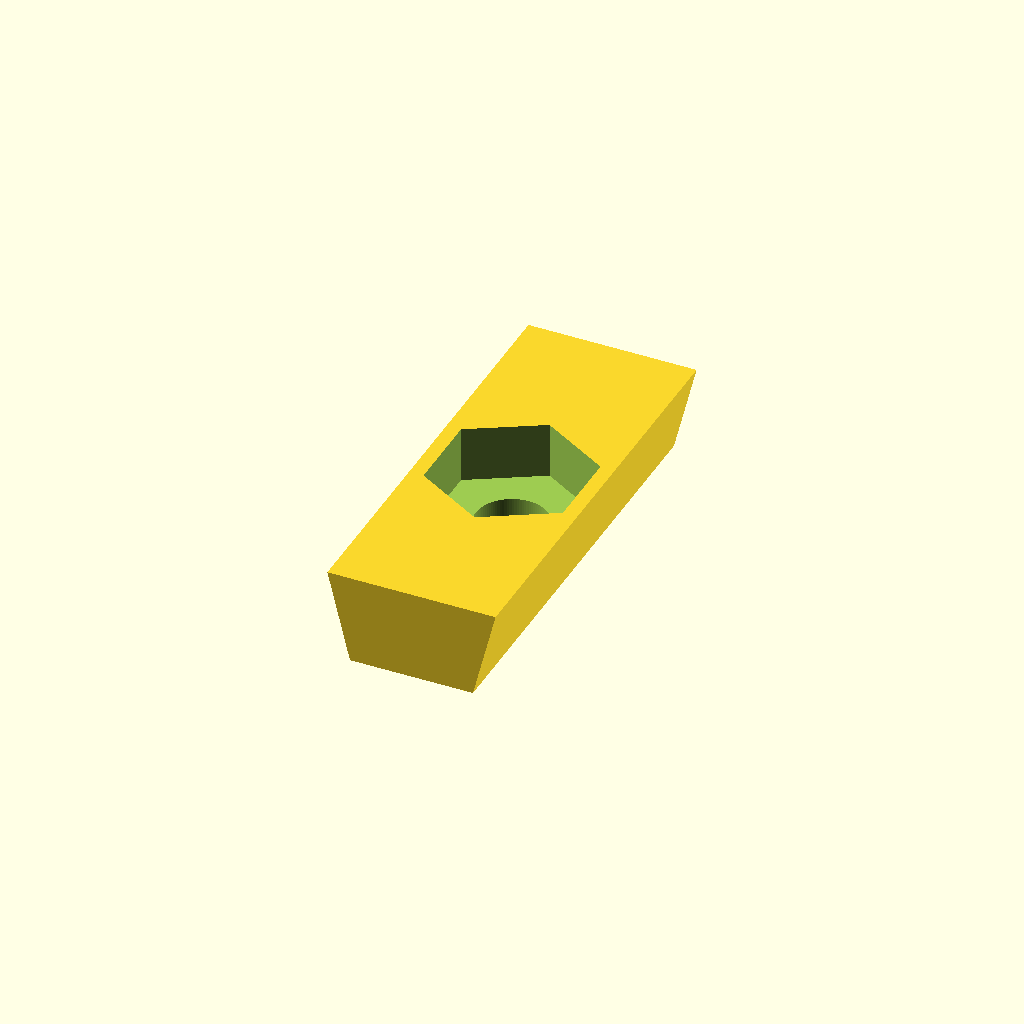
Cell 1: the model at its default parameters.
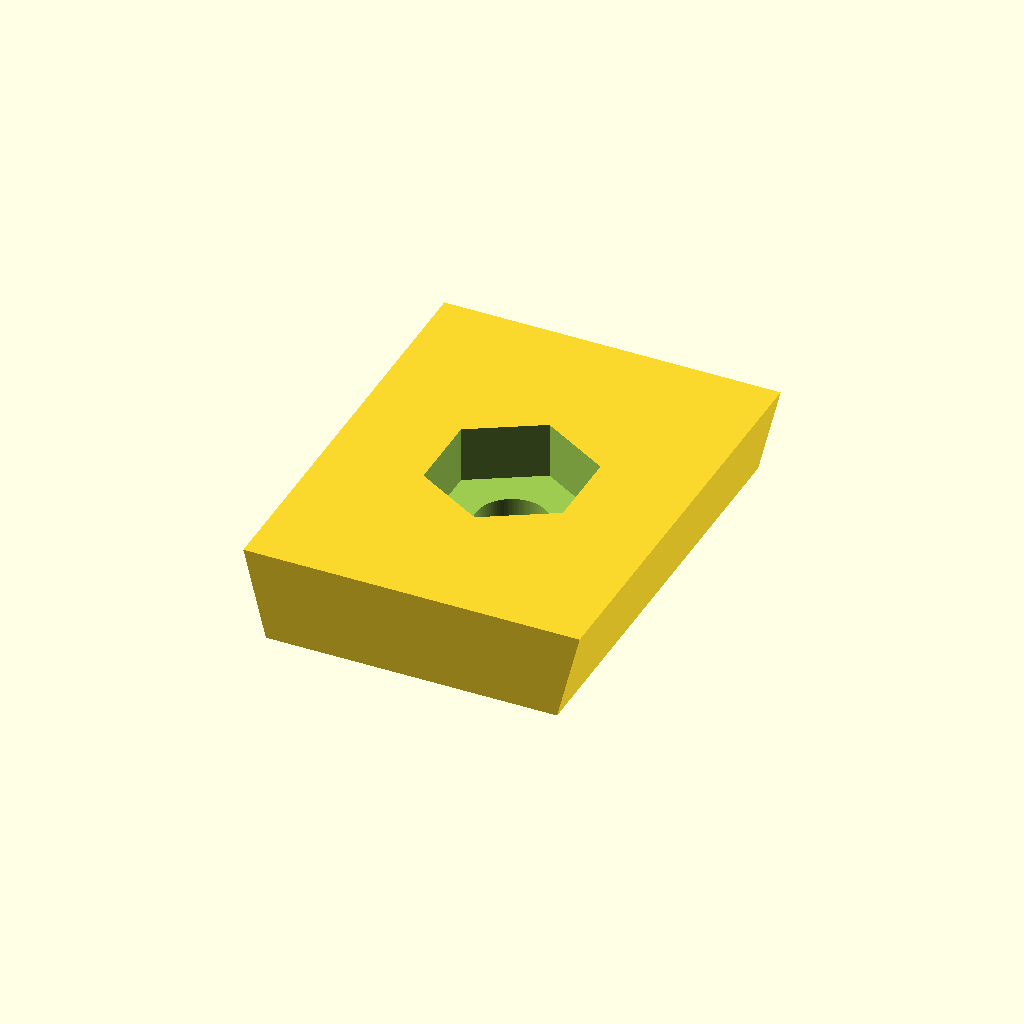
Cell 2 — base set to 23.4, the other parameters unchanged.
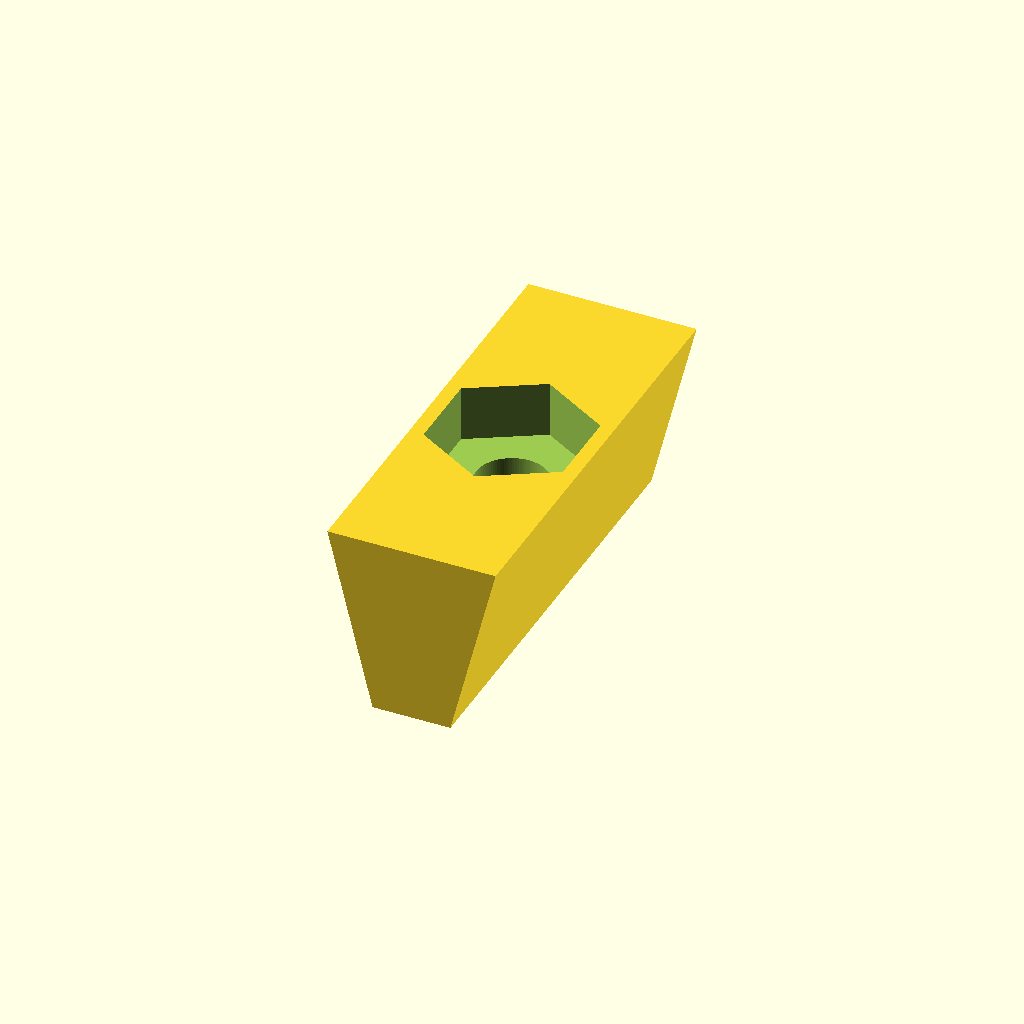
Cell 3: the same model with height = 12.6.
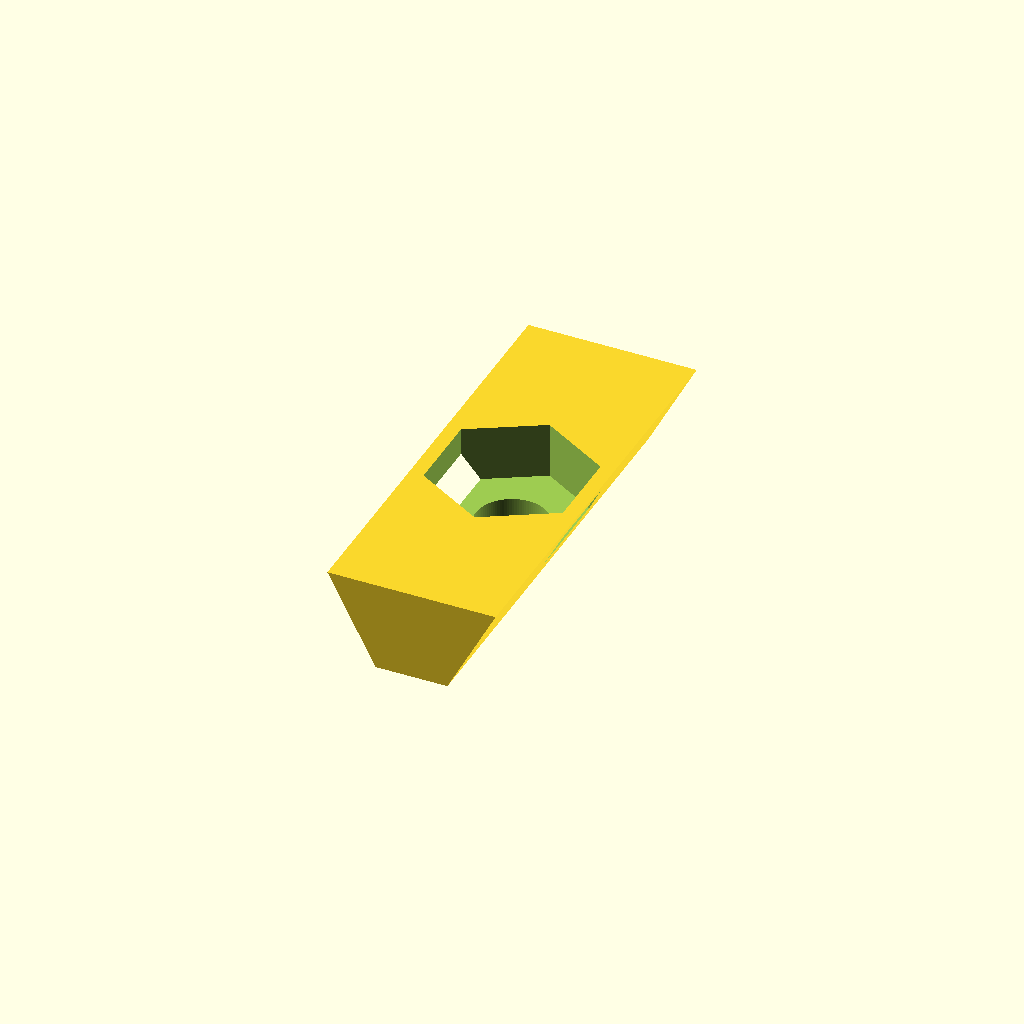
Cell 4: the same model with angle = 28.
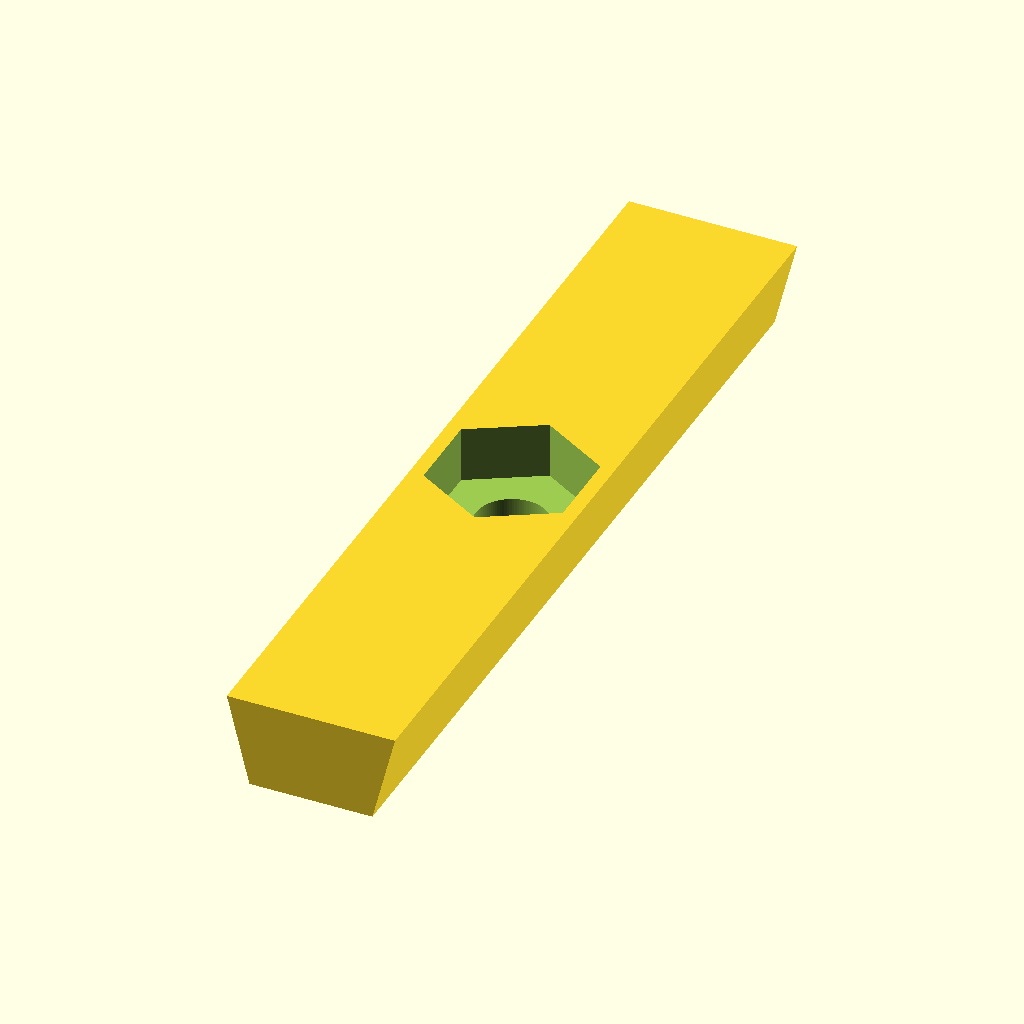
Cell 5: length = 60 (everything else at default).
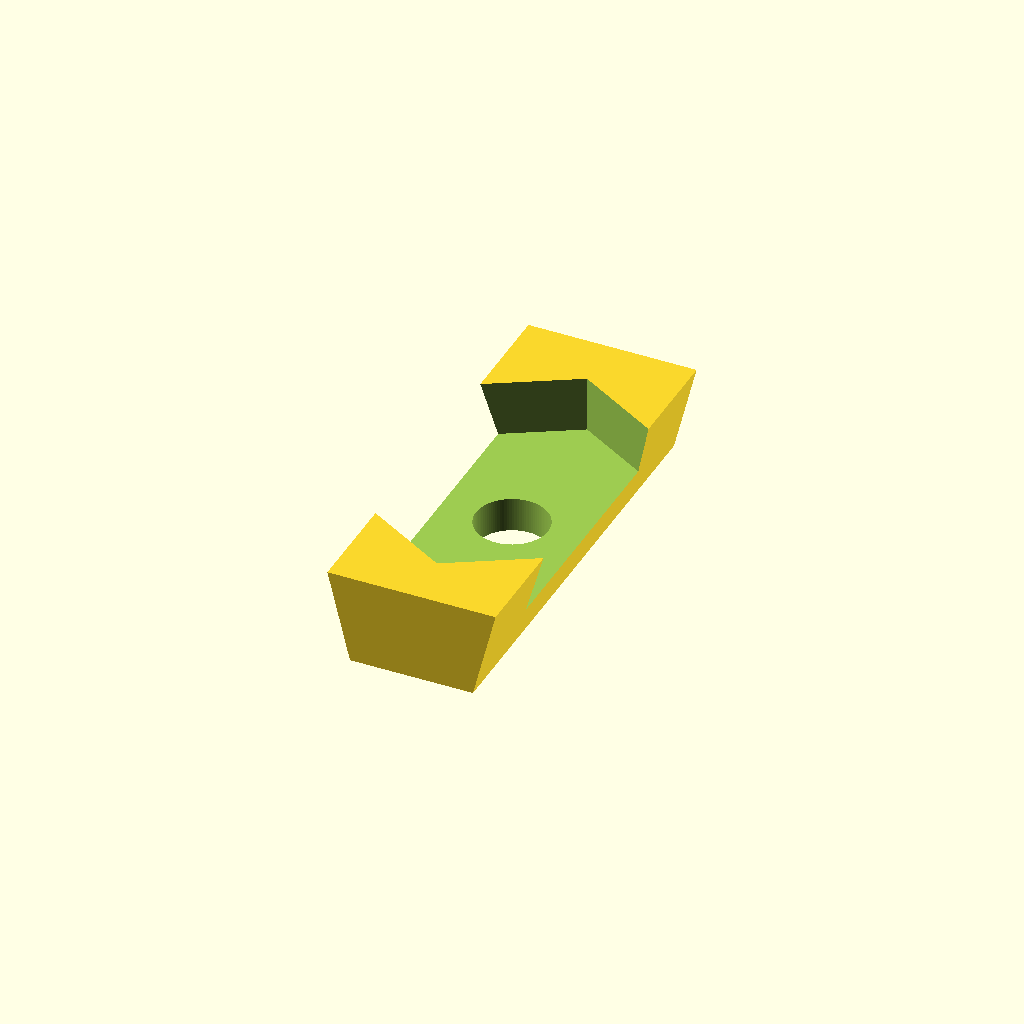
Cell 6: the same model with bolt_pt_to_pt_dia = 22.4.
One fixed orthographic camera (rotation 55°, 0°, 25°; colour scheme Cornfield) for every cell.
OpenSCAD source file inputs/thingiverse/files/thing-3728184/43403715/files/Key-for-Dovetail-Groove-V5.scad:
/************** BEST VIEWED IN A CODE EDITOR 80 COLUMNS WIDE *******************
*
* Key for dovetail groove
* Benjamen Johnson <workshop.electronsmith.com>
* 20190703
* Version 1
* openSCAD Version: 2015.03-2 
*******************************************************************************/

/*******************************************************************************
        |<----   base   --->|
         ------------------- ---
angle ->|\                 /  |
        | \               /   height 
        |  \             /    |
             -----------     ---

         ------------------------------
        |                              |
        |                              |
        |                              |
         ------------------------------
        | <--------   length  -------->|
*******************************************************************************/
// base measurement of the dovetail
base = 11.7;

// height of the dovetail
height = 6.3;

// dovetail angle
angle = 14;

// length of the dovetail key
length = 30;

/*******************************************************************************

        ---                              --------  ---
      /     \ < -- bolt_pt_to_pt_dia    |        |  bolt_head_thickness
  --> \     /                            --------  ---
        ---                                |  |
                                       --> |  | <-- bolt_staft_dia
                                           |  |

*******************************************************************************/
// width of bolt head point to point
bolt_pt_to_pt_dia = 11.2;

// how thick is th bolt head
bolt_head_thickness = 3.9;

// bolt shaft diameter
bolt_shaft_dia = 5;

//calculate the coordinate for the narrow part of the dovetail
x=tan(angle)*height;

// Add a tiny amount to make holes render better
render_offset=0.005;

difference(){
    //form the dovetail
    rotate([-90,0,0])linear_extrude(height=length, center=true,convexity = 10) translate([-base/2,-height/2,0])polygon(points=[[0,0],[base,0],[base-x,height],[x,height]]);

    //drill the shaft hole
    cylinder(h=height+render_offset, d=bolt_shaft_dia, center=true, $fn=100);
    
    // inlay the bolt head
    rotate([0,0,30])translate([0,0,(height - bolt_head_thickness)/2])cylinder(h=bolt_head_thickness+render_offset, d=bolt_pt_to_pt_dia, center=true, $fn=6);
}
Parameter table extracted from the source (name, type, default, range or options):
base: number, default 11.7
height: number, default 6.3
angle: number, default 14
length: number, default 30
bolt_pt_to_pt_dia: number, default 11.2
bolt_head_thickness: number, default 3.9
bolt_shaft_dia: number, default 5
render_offset: number, default 0.005
